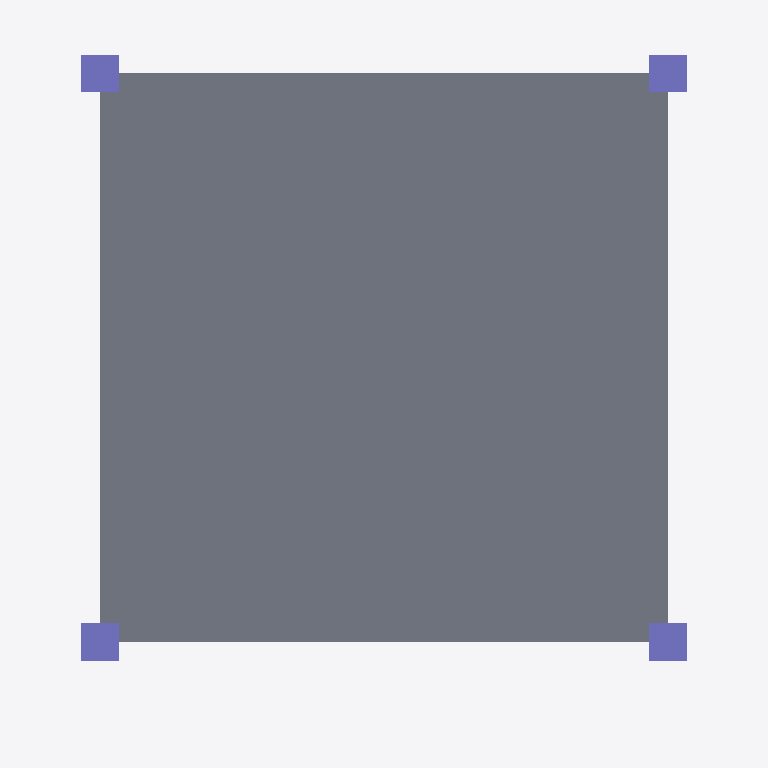
Plan cut of the same IFC building model at storey 'Nivel 01' (level 3.00 m, cut at 4.40 m), seen from above with north up, elements coloured by IFC class (only those large enough to see are counted): 4 columns (violet), 1 slab (grey). No cut surface shows.
Extent 7.5 m × 7.0 m × 3.0 m (x, y, z). Storeys (2): Nivel 00 at 0.00 m; Nivel 01 at 3.00 m. Elements (7): 4 IfcColumn, 2 IfcFooting, 1 IfcSlab.

HEADER;
FILE_DESCRIPTION(('ViewDefinition [CoordinationView]'),'2;1');
FILE_NAME('','2026-07-02T12:33:14',(''),(''),'IfcOpenShell 0.8.5-1c5b825','IfcOpenShell 0.8.5-1c5b825','');
FILE_SCHEMA(('IFC4X3'));
ENDSEC;
DATA;
#1=IFCPROJECT('0lkzb58MP1YvuuKHxg_ZLC',$,'C4-FED-01 - Edificio piloto (disciplina EST)',$,$,$,$,(#10),#5);
#12=IFCSITE('0qS3MZ8zLDZBf64L1NsMQv',$,'Emplazamiento',$,$,$,$,$,$,$,$,$,$,$);
#13=IFCBUILDING('3Xr8FKYVvCBRrJ2llmsRDH',$,'Edificio',$,$,$,$,$,$,$,$,$);
#16=IFCBUILDINGSTOREY('3OM3R50xH9rQrxdF_D157W',$,'Nivel 00',$,$,$,$,$,$,0.0);
#18=IFCBUILDINGSTOREY('1_IR0JcG90ghN9CC8WB7E9',$,'Nivel 01',$,$,$,$,$,$,3.0);
#158=IFCSLAB('28XHZj7n5DN9W6GSGXXm8A',$,'Forjado-N01',$,$,#169,#157,$,.FLOOR.);
#57=IFCCOLUMN('3HilqY$ZvBIA0bWeM4O$iP',$,'P2',$,$,#78,#73,$,$);
#19=IFCCOLUMN('25L7QaZYvArhgaHyvmI_g5',$,'P1',$,$,#41,#35,$,$);
#86=IFCCOLUMN('2FLDv$sybEvf81jmxyrRbq',$,'P3',$,$,#107,#102,$,$);
#115=IFCCOLUMN('2FiwRIQJf8xBQigE4ZzGkN',$,'P4',$,$,#136,#131,$,$);
ENDSEC;
